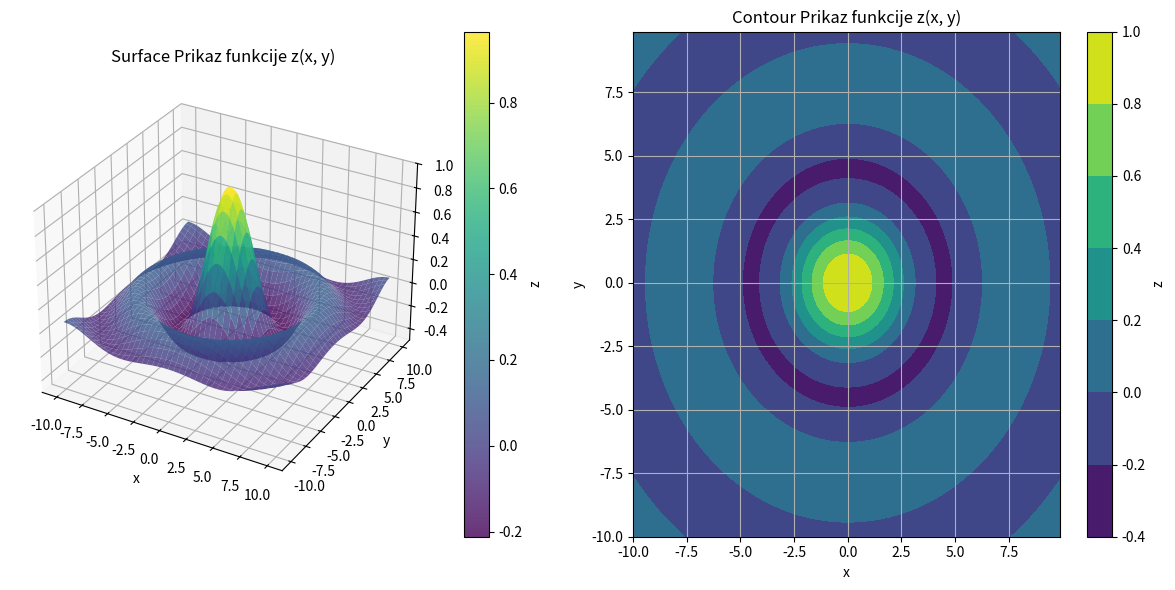

Reproduce this figure in Python.
import numpy as np
import matplotlib.pyplot as plt
from mpl_toolkits.mplot3d import Axes3D

# Definirajte funkciju
def z(x, y):
    r = np.sqrt(x**2 + y**2)
    if (r.any() != 0):
        return np.sin(r) / r  
    else: 
        return 0

# Generirajte x i y vrijednosti s koracima ∆x = ∆y = 0.1
x_values = np.arange(-10, 10, 0.1)
y_values = np.arange(-10, 10, 0.1)

# Kreirajte mrežu x i y vrijednosti
x, y = np.meshgrid(x_values, y_values)

# Izračunajte z vrijednosti koristeći definiranu funkciju
z_values = z(x, y)

# Prikaz funkcije pomoću surface plot
fig = plt.figure(figsize=(12, 6))

# Prikaz surface plot
ax1 = fig.add_subplot(121, projection='3d')
surf = ax1.plot_surface(x, y, z_values, cmap='viridis', rstride=5, cstride=5, alpha=0.8)
ax1.set_xlabel('x')
ax1.set_ylabel('y')
ax1.set_zlabel('z')
ax1.set_title('Surface Prikaz funkcije z(x, y)')
ax1.set_zlim(-0.5, 1)
ax1.grid(True)

# Dodajte legendu
fig.colorbar(surf, ax=ax1, orientation='vertical', label='z')

# Prikaz funkcije pomoću contour plot
ax2 = fig.add_subplot(122)
contour = ax2.contourf(x, y, z_values, cmap='viridis')
ax2.set_xlabel('x')
ax2.set_ylabel('y')
ax2.set_title('Contour Prikaz funkcije z(x, y)')
ax2.grid(True)

# Dodajte legendu
fig.colorbar(contour, ax=ax2, orientation='vertical', label='z')

# Prikaz grafova
plt.tight_layout()
plt.show()
